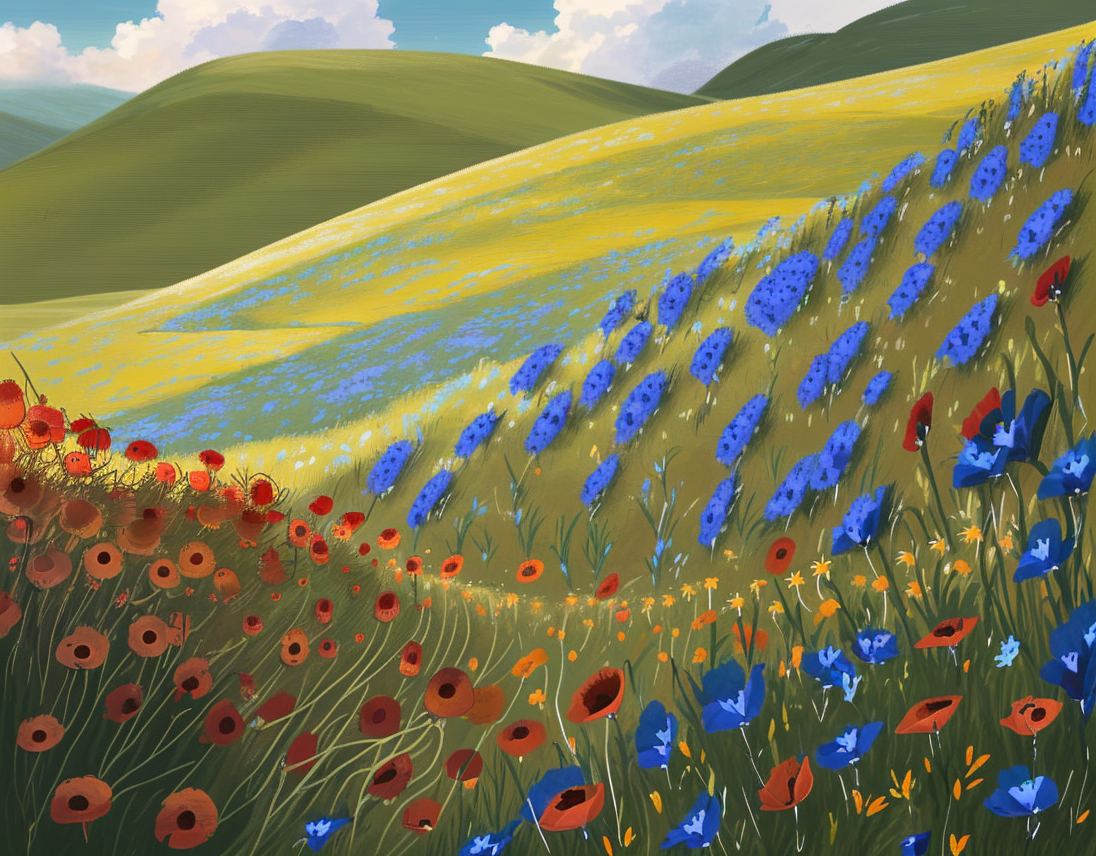
Generation parameters embedded in this image by AUTOMATIC1111 Stable Diffusion web UI or a fork of it (Forge, ...) (PNG 'parameters' text chunk):
High-resolution photograph of meadow filled with wildflowers, including red poppies, yellow daisies, and blue cornflowers, gentle hills in background, partly cloudy sky.

Steps: 100, Sampler: DPM++ 2M Karras, CFG scale: 7, Seed: 1715388457, Size: 1096x856, Model hash: 391faa56e2, Model: picturebook_crayonpaiting_v10, Version: v1.7.0